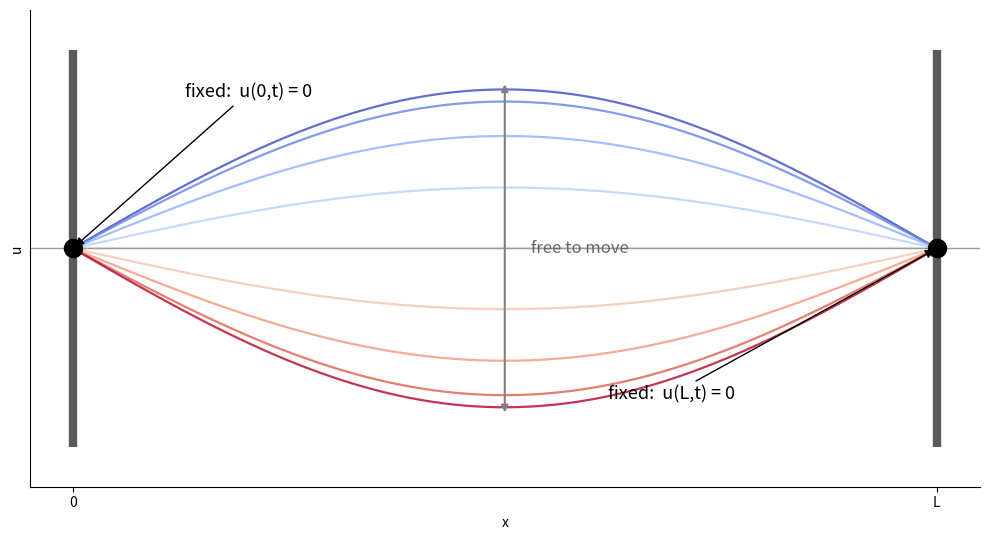

Source code (Python):
"""
경계조건(boundary condition) 직관 그림.

양 끝이 벽에 고정된 줄: 가운데는 자유롭게 출렁이지만, 두 끝은 항상 u=0.
    u(0, t) = 0,   u(L, t) = 0     (fixed ends)
여러 시각의 줄 모양을 겹쳐 그려, '끝은 안 움직이고 가운데만 움직인다' 를 보여준다.
"""

import numpy as np
import matplotlib.pyplot as plt


def main():
    L = 1.0
    x = np.linspace(0, L, 400)

    fig, ax = plt.subplots(figsize=(10, 5.5), facecolor="white")

    # 여러 시각 스냅샷: 같은 모드가 진폭을 바꿔가며 진동 (끝은 항상 0)
    phases = np.linspace(0, np.pi, 9)
    cmap = plt.cm.coolwarm
    for i, ph in enumerate(phases):
        u = np.cos(ph) * np.sin(np.pi * x / L)
        ax.plot(x, u, color=cmap(i / (len(phases) - 1)), lw=1.6, alpha=0.8)

    ax.axhline(0, color="0.6", lw=1)

    # 양 끝 '고정' 표시: 벽(해치) + 큰 점(핀)
    for xe in (0, L):
        ax.plot([xe, xe], [-1.25, 1.25], color="0.35", lw=6, solid_capstyle="butt")
        ax.plot(xe, 0, "o", color="black", ms=13, zorder=5)

    # 끝은 못 움직임 (고정), 가운데는 자유
    ax.annotate("fixed:  u(0,t) = 0", xy=(0, 0), xytext=(0.13, 0.95),
                fontsize=13, color="black",
                arrowprops=dict(arrowstyle="-|>", color="black"))
    ax.annotate("fixed:  u(L,t) = 0", xy=(L, 0), xytext=(0.62, -0.95),
                fontsize=13, color="black", ha="left",
                arrowprops=dict(arrowstyle="-|>", color="black"))

    # 가운데는 위아래로 자유롭게 움직인다는 양방향 화살표
    ax.annotate("", xy=(0.5, 1.05), xytext=(0.5, -1.05),
                arrowprops=dict(arrowstyle="<|-|>", color="0.5", lw=1.5))
    ax.text(0.53, 0.0, "free to move", color="0.4", fontsize=12, va="center")

    ax.set_xlim(-0.05, L + 0.05)
    ax.set_ylim(-1.5, 1.5)
    ax.set_xlabel("x")
    ax.set_ylabel("u")
    ax.set_xticks([0, L])
    ax.set_xticklabels(["0", "L"])
    ax.set_yticks([])
    for s in ("top", "right"):
        ax.spines[s].set_visible(False)

    fig.tight_layout()
    fig.savefig("boundary_condition.png", dpi=130, facecolor="white")
    print("저장: boundary_condition.png")
    plt.show()


if __name__ == "__main__":
    main()
